Dataset: data (GitHub, Omar-V2/MLH-LocalHackDay). Classes: five fingers, four fingers, one finger, three fingers, two fingers.

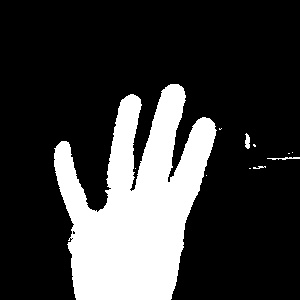
Label: four fingers

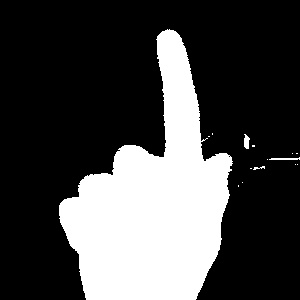
Label: one finger

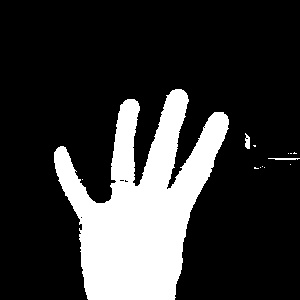
Label: four fingers

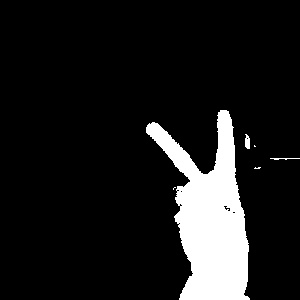
Label: two fingers

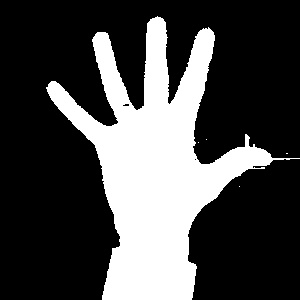
Label: five fingers

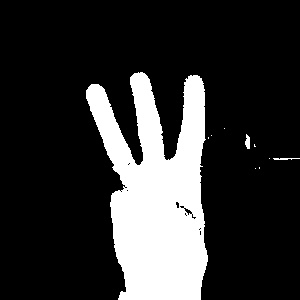
Label: three fingers
